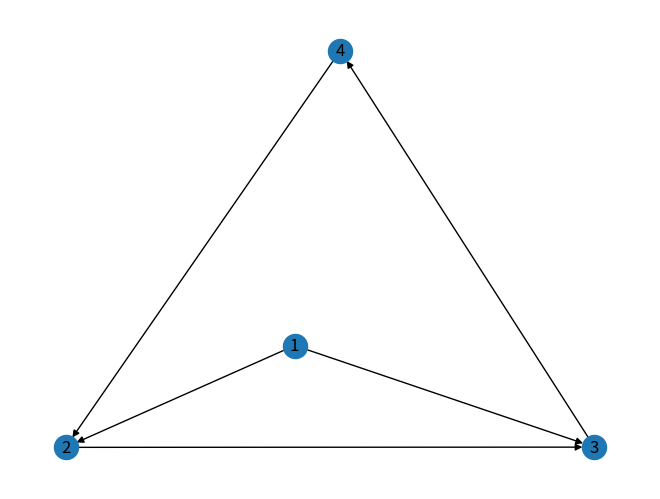

Reproduce this figure in Python.
import networkx as nx
import matplotlib.pyplot as plt

G = nx.DiGraph([(1,2), (1,3), (2,3), (3,4), (4,2)])
for i in G:
    print(i)
    print(list(G.successors(i)))
    print(G.in_degree(i))
    print(str(G.out_degree(i)) + "\n")

nx.draw(G, with_labels=True)
plt.show()

print(nx.is_weakly_connected(G))
print(nx.is_strongly_connected(G))
